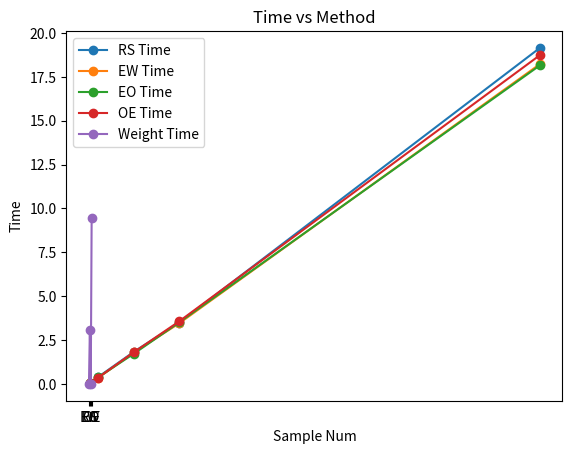

Here is the Python script that generated this plot:
import pandas as pd
import numpy as np
from matplotlib import pyplot as plt


weight_times = np.array([0.0009992122650146484,3.0797290802001953,0.023352622985839844,9.468703031539917])
RS_times = np.array([0.04264402389526367,0.3873867988586426,1.839130163192749,3.4945101737976074,19.147817373275757])
EW_times = np.array([0.03461575508117676,0.33904409408569336,1.801034688949585,3.4524266719818115,18.225322484970093])
EO_times = np.array([0.035219430923461914,0.369171142578125,1.7322697639465332,3.506014585494995,18.153198719024658])
OE_times = np.array([0.03456544876098633,0.35442209243774414,1.8143458366394043,3.5645976066589355,18.734230756759644])
X = np.array([1,10,50,100,500])

plt.plot(X, RS_times, label='RS Time', marker='o')
plt.plot(X, EW_times, label='EW Time', marker='o')
plt.plot(X, EO_times, label='EO Time', marker='o')
plt.plot(X, OE_times, label='OE Time', marker='o')
plt.xlabel('Sample Num')
plt.ylabel('Time')
plt.title('Time vs Sample Num')

plt.legend()

plt.show()
plt.plot(["RS","EW","EO","OE"], weight_times, label='Weight Time', marker='o')
plt.xlabel('Sample Num')
plt.ylabel('Time')
plt.title('Time vs Method')
plt.legend()
plt.show()
